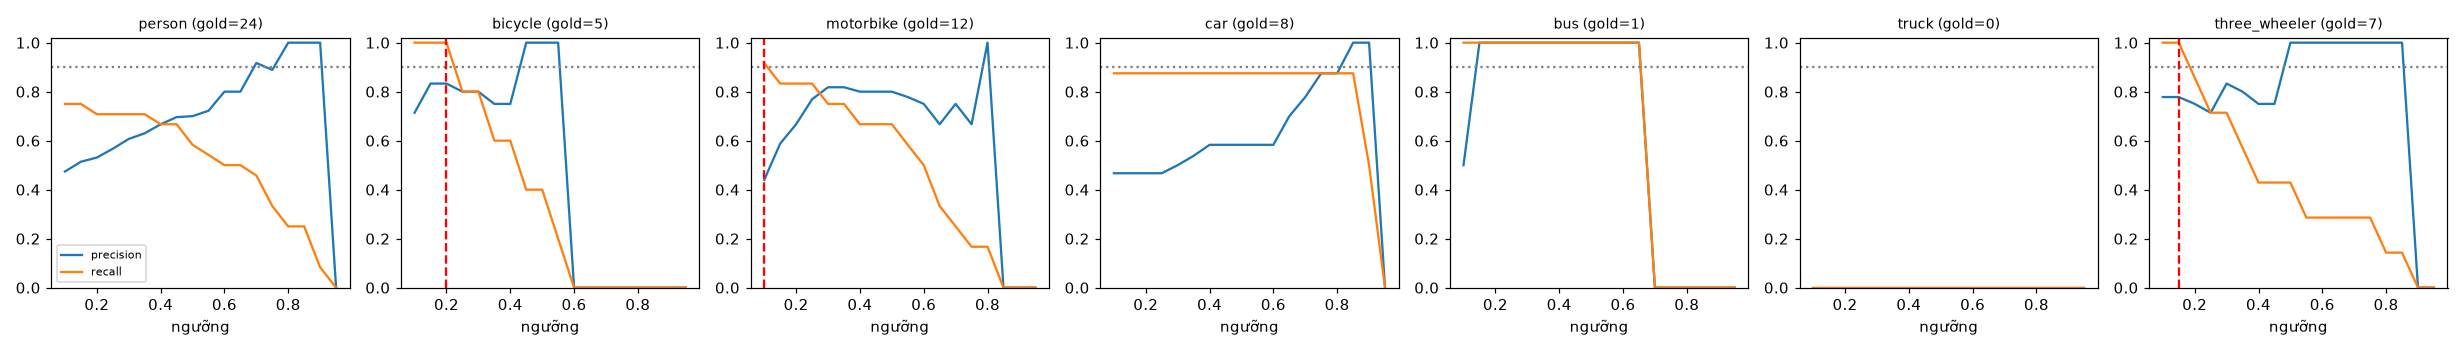

Source data for this figure (header and first rows):
class, thr, tp, fp, fn, precision, recall, f1, n_gold
person, 0.1, 18, 20, 6, 0.474, 0.75, 0.581, 24
person, 0.15, 18, 17, 6, 0.514, 0.75, 0.61, 24
person, 0.2, 17, 15, 7, 0.531, 0.708, 0.607, 24
person, 0.25, 17, 13, 7, 0.567, 0.708, 0.63, 24
person, 0.3, 17, 11, 7, 0.607, 0.708, 0.654, 24
person, 0.35, 17, 10, 7, 0.63, 0.708, 0.667, 24
person, 0.4, 16, 8, 8, 0.667, 0.667, 0.667, 24
person, 0.45, 16, 7, 8, 0.696, 0.667, 0.681, 24
person, 0.5, 14, 6, 10, 0.7, 0.583, 0.636, 24
person, 0.55, 13, 5, 11, 0.722, 0.542, 0.619, 24
person, 0.6, 12, 3, 12, 0.8, 0.5, 0.615, 24
person, 0.65, 12, 3, 12, 0.8, 0.5, 0.615, 24
person, 0.7, 11, 1, 13, 0.917, 0.458, 0.611, 24
person, 0.75, 8, 1, 16, 0.889, 0.333, 0.485, 24
person, 0.8, 6, 0, 18, 1.0, 0.25, 0.4, 24
person, 0.85, 6, 0, 18, 1.0, 0.25, 0.4, 24
person, 0.9, 2, 0, 22, 1.0, 0.083, 0.154, 24
person, 0.95, 0, 0, 24, 0.0, 0.0, 0.0, 24
bicycle, 0.1, 5, 2, 0, 0.714, 1.0, 0.833, 5
bicycle, 0.15, 5, 1, 0, 0.833, 1.0, 0.909, 5
bicycle, 0.2, 5, 1, 0, 0.833, 1.0, 0.909, 5
bicycle, 0.25, 4, 1, 1, 0.8, 0.8, 0.8, 5
bicycle, 0.3, 4, 1, 1, 0.8, 0.8, 0.8, 5
bicycle, 0.35, 3, 1, 2, 0.75, 0.6, 0.667, 5
bicycle, 0.4, 3, 1, 2, 0.75, 0.6, 0.667, 5
bicycle, 0.45, 2, 0, 3, 1.0, 0.4, 0.571, 5
bicycle, 0.5, 2, 0, 3, 1.0, 0.4, 0.571, 5
bicycle, 0.55, 1, 0, 4, 1.0, 0.2, 0.333, 5
bicycle, 0.6, 0, 0, 5, 0.0, 0.0, 0.0, 5
bicycle, 0.65, 0, 0, 5, 0.0, 0.0, 0.0, 5
bicycle, 0.7, 0, 0, 5, 0.0, 0.0, 0.0, 5
bicycle, 0.75, 0, 0, 5, 0.0, 0.0, 0.0, 5
bicycle, 0.8, 0, 0, 5, 0.0, 0.0, 0.0, 5
bicycle, 0.85, 0, 0, 5, 0.0, 0.0, 0.0, 5
bicycle, 0.9, 0, 0, 5, 0.0, 0.0, 0.0, 5
bicycle, 0.95, 0, 0, 5, 0.0, 0.0, 0.0, 5
motorbike, 0.1, 11, 14, 1, 0.44, 0.917, 0.595, 12
motorbike, 0.15, 10, 7, 2, 0.588, 0.833, 0.69, 12
motorbike, 0.2, 10, 5, 2, 0.667, 0.833, 0.741, 12
motorbike, 0.25, 10, 3, 2, 0.769, 0.833, 0.8, 12
motorbike, 0.3, 9, 2, 3, 0.818, 0.75, 0.783, 12
motorbike, 0.35, 9, 2, 3, 0.818, 0.75, 0.783, 12
motorbike, 0.4, 8, 2, 4, 0.8, 0.667, 0.727, 12
motorbike, 0.45, 8, 2, 4, 0.8, 0.667, 0.727, 12
motorbike, 0.5, 8, 2, 4, 0.8, 0.667, 0.727, 12
motorbike, 0.55, 7, 2, 5, 0.778, 0.583, 0.667, 12
motorbike, 0.6, 6, 2, 6, 0.75, 0.5, 0.6, 12
motorbike, 0.65, 4, 2, 8, 0.667, 0.333, 0.444, 12
motorbike, 0.7, 3, 1, 9, 0.75, 0.25, 0.375, 12
motorbike, 0.75, 2, 1, 10, 0.667, 0.167, 0.267, 12
motorbike, 0.8, 2, 0, 10, 1.0, 0.167, 0.286, 12
motorbike, 0.85, 0, 0, 12, 0.0, 0.0, 0.0, 12
motorbike, 0.9, 0, 0, 12, 0.0, 0.0, 0.0, 12
motorbike, 0.95, 0, 0, 12, 0.0, 0.0, 0.0, 12
car, 0.1, 7, 8, 1, 0.467, 0.875, 0.609, 8
car, 0.15, 7, 8, 1, 0.467, 0.875, 0.609, 8
car, 0.2, 7, 8, 1, 0.467, 0.875, 0.609, 8
car, 0.25, 7, 8, 1, 0.467, 0.875, 0.609, 8
car, 0.3, 7, 7, 1, 0.5, 0.875, 0.636, 8
car, 0.35, 7, 6, 1, 0.538, 0.875, 0.667, 8
... 66 more rows
